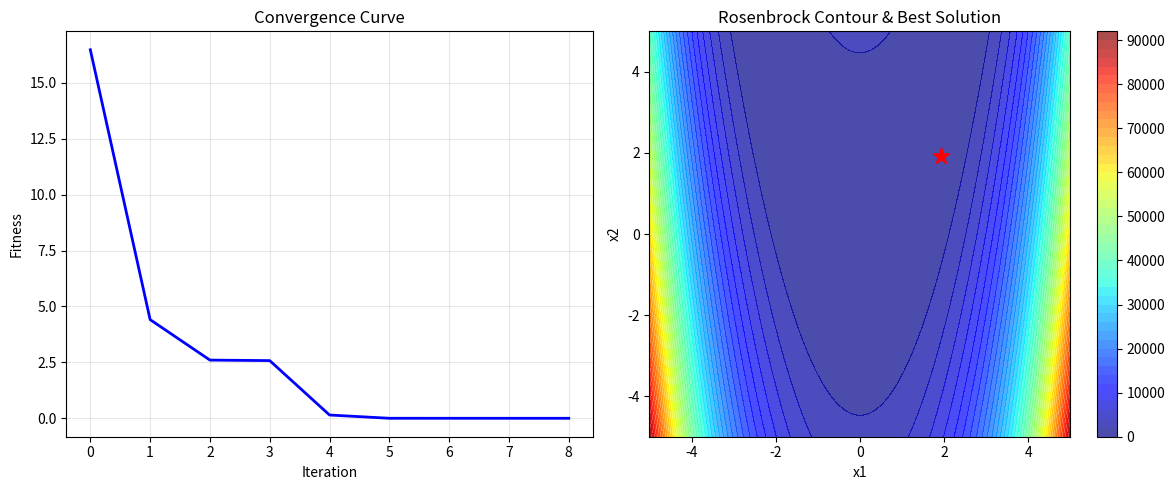
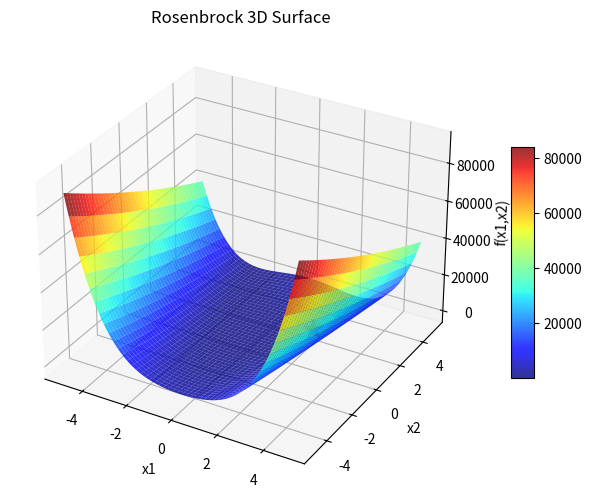

The matplotlib source for these figures, in order:
import numpy as np
import matplotlib.pyplot as plt
from mpl_toolkits.mplot3d import Axes3D
 
# 目标函数：Rosenbrock函数
# 计算适应度
def rosenbrock(x):
 
    return 100 * (x[1] - x[0]**2)**2 + (1 - x[0])**2
 
# 初始化种群
# 生成一群鲸鱼，lb坐标数值下限，ub坐标数值上限，pop_size鲸鱼数量，dim鲸鱼的坐标维度，示例中为二维坐标
def initialize_population(pop_size, dim, lb, ub):
 
    return np.random.uniform(lb, ub, (pop_size, dim))
 
# 鲸鱼优化算法
# 鲸鱼优化算法主体,fitness_func计算适应度的函数，max_iter迭代次数,lb, ub, dim, pop_size同前一函数
# 局部变量pop[i]代表目标函数的潜在解，通过在迭代中不断更新潜在解，向最优解逼近，最终得出群组范围内目标函数的满意的解
def whale_optimization_algorithm(fitness_func, lb, ub, dim, pop_size=30, max_iter=1000):
 
    # 初始化种群
 
    pop = initialize_population(pop_size, dim, lb, ub)
 
    # 计算适应度
 
    fitness = np.apply_along_axis(fitness_func, 1, pop)
 
    # 找到最优解
 
    best_idx = np.argmin(fitness) # 最适应的鲸鱼序号
 
    best_whale = pop[best_idx] # 最适应的鲸鱼
 
    best_fitness = fitness[best_idx] # 最适应的鲸鱼的适应度
 
    convergence_curve = []
 
    # 迭代过程
 
    for t in range(max_iter): # 开始迭代
 
        a = 2 - t * (2 / max_iter)  # 线性减少a
 
        for i in range(pop_size): # 遍历鲸鱼群
 
            r1, r2 = np.random.rand(2) # 0到1之间的随机数
 
            A = 2 * a * r1 - a # 收缩包围系数
 
            C = 2 * r2 # 随机系数
 
            p = np.random.rand() # 包围猎物/气泡网捕食的概率
 
            
 
            if p < 0.5: # 50%概率包围猎物
 
                if abs(A) >= 1: # 随机搜索
 
                    # 随机选择一个鲸鱼个体
 
                    random_idx = np.random.randint(0, pop_size) # 随机鲸鱼序号
 
                    X_rand = pop[random_idx] # 随机鲸鱼坐标
 
                    D_X_rand = abs(C * X_rand - pop[i]) # 当前鲸鱼与随机鲸鱼之间的距离
 
                    pop[i] = X_rand - A * D_X_rand # 当前鲸鱼向随机鲸鱼移动
 
                else: #选择最优
 
                    D_best = abs(C * best_whale - pop[i]) # 当前鲸鱼与最优鲸鱼之间的距离
 
                    pop[i] = best_whale - A * D_best # 当前鲸鱼向最优鲸鱼移动
 
            else: # 50%概率气泡网捕食
 
                # 螺旋更新位置
 
                l = (a - 1) * np.exp(-1 * t / max_iter) + 1 # 螺旋形状控制参数
 
                b = 1 # 同为螺旋形状控制参数
 
                pop[i] = best_whale + (abs(pop[i] - best_whale) * np.exp(b * l) * np.cos(2 * np.pi * l)) # 当前鲸鱼通过螺旋上升的方式逐步逼近最优鲸鱼
 
            
 
            # 边界检查
 
            pop[i] = np.clip(pop[i], lb, ub)  # 把位置限制在 [lb, ub] 之间
 
            
 
            # 计算新的适应度
 
            new_fitness = fitness_func(pop[i])
 
            # 更新最优解
 
            if new_fitness < best_fitness:
 
                best_fitness = new_fitness
 
                best_whale = pop[i]
                convergence_curve.append(best_fitness)


 
    return best_whale, best_fitness, convergence_curve
 
# 参数设置
 
pop_size = 30
 
dim = 2
 
lb = -5
 
ub = 5
 
max_iter = 100
 
# 运行WOA
 
best_solution, best_solution_fitness,convergence_curve= whale_optimization_algorithm(rosenbrock, lb, ub, dim, pop_size, max_iter)
print("Best solution: ", best_solution)
print("Best solution fitness: ", best_solution_fitness)

# ===================== 可视化 =====================

# 1. 收敛曲线
plt.figure(figsize=(12, 5))

plt.subplot(1, 2, 1)
plt.plot(convergence_curve, 'b-', linewidth=2)
plt.xlabel('Iteration')
plt.ylabel('Fitness')
plt.title('Convergence Curve')
plt.grid(True, alpha=0.3)

# 2. 等高线图
x = np.linspace(lb, ub, 400)
y = np.linspace(lb, ub, 400)
X, Y = np.meshgrid(x, y)
Z = 100 * (Y - X**2)**2 + (1 - X)**2

plt.subplot(1, 2, 2)
contour = plt.contourf(X, Y, Z, levels=50, cmap='jet', alpha=0.7)
plt.colorbar(contour)
plt.scatter(best_solution[0], best_solution[1], c='red', s=150, marker='*')
plt.xlabel('x1')
plt.ylabel('x2')
plt.title('Rosenbrock Contour & Best Solution')

plt.tight_layout()
plt.savefig('plot1.png')
plt.close()

# 3. 3D 图
fig = plt.figure(figsize=(10, 6))
ax = fig.add_subplot(111, projection='3d')
surf = ax.plot_surface(X, Y, Z, cmap='jet', alpha=0.8)
ax.scatter(best_solution[0], best_solution[1], best_solution_fitness, c='red', s=200, marker='*')
ax.set_xlabel('x1')
ax.set_ylabel('x2')
ax.set_zlabel('f(x1,x2)')
ax.set_title('Rosenbrock 3D Surface')
plt.colorbar(surf, shrink=0.5, aspect=10)
plt.savefig('plot2.png')
plt.close()

print("✅ Images saved: plot1.png, plot2.png")
